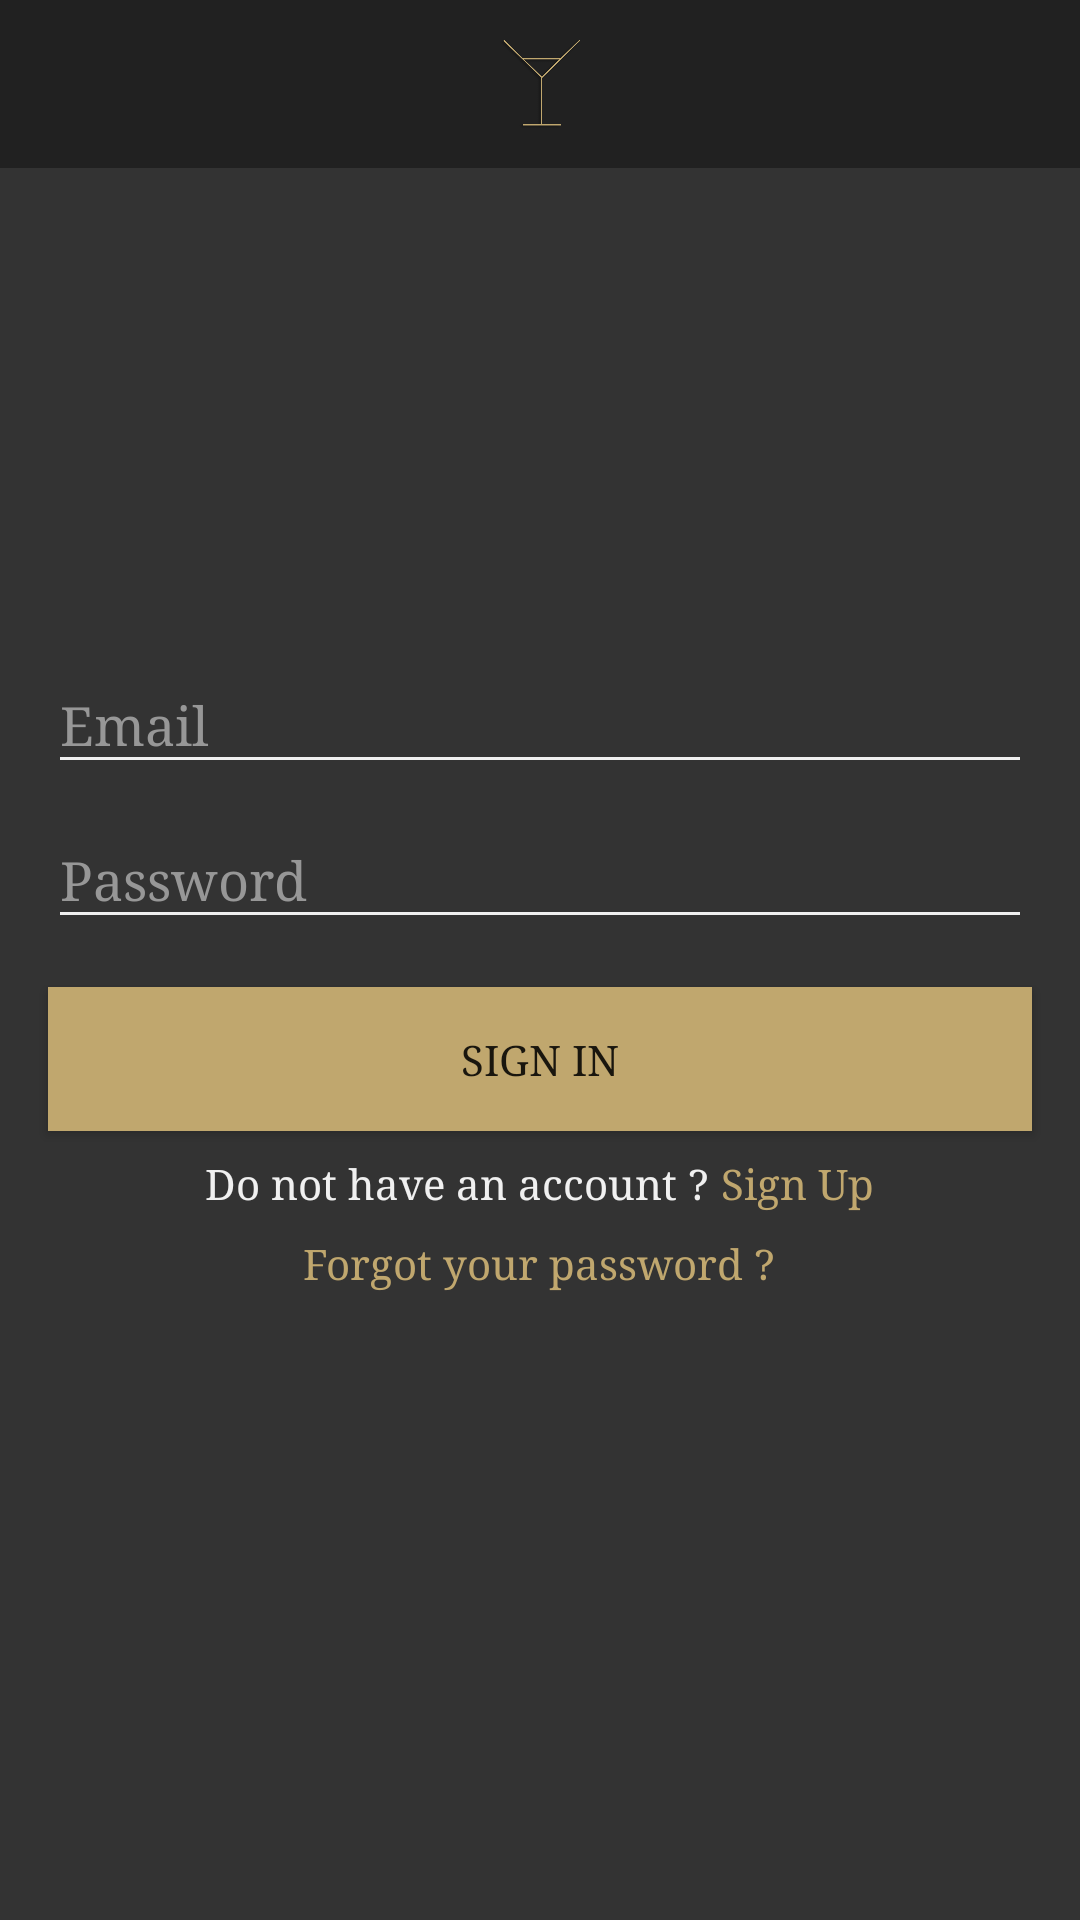

The Android layout XML behind this screen, and the referenced resources:
<!-- AndroidManifest.xml: application theme AppTheme -->
<!-- res/layout/activity_sign_in.xml -->
<FrameLayout xmlns:android="http://schemas.android.com/apk/res/android"
    xmlns:tools="http://schemas.android.com/tools"
    xmlns:app="http://schemas.android.com/apk/res-auto"
    android:id="@+id/activity_sign_in"
    android:layout_width="match_parent"
    android:layout_height="match_parent"
    android:background="@color/colorPrimary"
    android:orientation="vertical"
    tools:context="com.example.joker.govip.ui.login.signin.SignInActivity">

    <android.support.v7.widget.Toolbar
        android:layout_width="match_parent"
        android:layout_height="?actionBarSize"
        android:background="@color/colorDark"
        app:paddingStart="0dp"
        app:contentInsetStart="0dp"
        android:id="@+id/toolbar_activity_sign_in"
        android:gravity="center"/>

    <ImageView
        android:layout_width="match_parent"
        android:layout_height="30dp"
        android:layout_marginTop="13dp"
        android:src="@drawable/goviphdlogo"/>

    <LinearLayout
        android:layout_width="match_parent"
        android:layout_height="wrap_content"
        android:orientation="vertical"
        android:layout_gravity="center">

        <android.support.design.widget.TextInputLayout
            android:id="@+id/input_layout_email_activity_sign_in"
            android:paddingLeft="@dimen/activity_horizontal_margin"
            android:paddingRight="@dimen/activity_horizontal_margin"
            android:layout_width="match_parent"
            android:layout_height="wrap_content">

            <EditText
                android:id="@+id/edit_text_email_activity_sign_in"
                android:layout_width="match_parent"
                android:layout_height="wrap_content"
                android:maxLines="1"
                android:textColor="@color/colorPrimaryText"
                android:inputType="textEmailAddress"
                android:hint="@string/email"
                android:imeOptions="actionDone"/>

        </android.support.design.widget.TextInputLayout>

        <android.support.design.widget.TextInputLayout
            android:id="@+id/input_layout_password_activity_sign_in"
            android:paddingLeft="@dimen/activity_horizontal_margin"
            android:paddingRight="@dimen/activity_horizontal_margin"
            android:layout_width="match_parent"
            android:layout_height="wrap_content">

            <EditText
                android:id="@+id/edit_text_password_activity_sign_in"
                android:layout_width="match_parent"
                android:layout_height="wrap_content"
                android:maxLines="1"
                android:textColor="@color/colorPrimaryText"
                android:inputType="textPassword"
                android:hint="@string/password"
                android:imeOptions="actionDone"/>

        </android.support.design.widget.TextInputLayout>

        <Button
            android:id="@+id/button_sign_in_activity_sign_in"
            android:layout_width="match_parent"
            android:layout_height="wrap_content"
            android:layout_marginLeft="@dimen/activity_horizontal_margin"
            android:layout_marginRight="@dimen/activity_horizontal_margin"
            android:layout_marginTop="16dp"
            android:background="@color/colorAccent"
            android:text="@string/sign_in"/>

        <LinearLayout
            android:layout_width="match_parent"
            android:layout_height="wrap_content"
            android:paddingTop="8dp"
            android:gravity="center"
            android:orientation="horizontal">

            <TextView
                android:layout_width="wrap_content"
                android:layout_height="wrap_content"
                android:text="@string/dont_have_account"
                android:textColor="@color/colorPrimaryText"
                android:layout_gravity="center" />

            <TextView
                android:layout_width="wrap_content"
                android:layout_height="wrap_content"
                android:layout_marginLeft="4dp"
                android:id="@+id/text_view_sign_up_activity_sign_in"
                android:text="@string/sign_up"
                android:textColor="@color/colorAccent"
                android:layout_gravity="center" />

        </LinearLayout>


        <TextView
            android:layout_width="wrap_content"
            android:layout_height="wrap_content"
            android:paddingTop="8dp"
            android:id="@+id/text_view_forgot_password_activity_sign_in"
            android:text="@string/forgot_your_password"
            android:textColor="@color/colorAccent"
            android:layout_gravity="center" />

    </LinearLayout>

</FrameLayout>
<!-- resources referenced by this layout -->
<resources>
  <color name="colorAccent">#C0A76E</color>
  <color name="colorDark">#212121</color>
  <color name="colorPrimary">#333333</color>
  <color name="colorPrimaryText">#F0F0F0</color>
  <dimen name="activity_horizontal_margin">16dp</dimen>
  <!-- drawable goviphdlogo: png bitmap (drawable-hdpi, 11115 bytes) -->
  <string name="dont_have_account">Do not have an account ?</string>
  <string name="email">Email</string>
  <string name="forgot_your_password">Forgot your password ?</string>
  <string name="password">Password</string>
  <string name="sign_in">Sign In</string>
  <string name="sign_up">Sign Up</string>
  <style name="AppTheme" parent="Theme.AppCompat.Light.NoActionBar">
          <item name="colorPrimary">@color/colorPrimary</item>
          <item name="colorPrimaryDark">@color/colorPrimaryDark</item>
          <item name="colorAccent">@color/colorAccent</item>
  
          <item name="android:textColorHint">@color/colorHintText</item>
          <item name="colorControlNormal">@color/colorSecondaryWhite</item>
          <item name="colorControlActivated">@color/colorAccent</item>
          <item name="colorControlHighlight">@color/colorAccent</item>
  
          <item name="android:typeface">serif</item>
      </style>
  <color name="colorPrimaryDark">#000</color>
  <color name="colorHintText">#979797</color>
  <color name="colorSecondaryWhite">#F0F0F0</color>
</resources>
